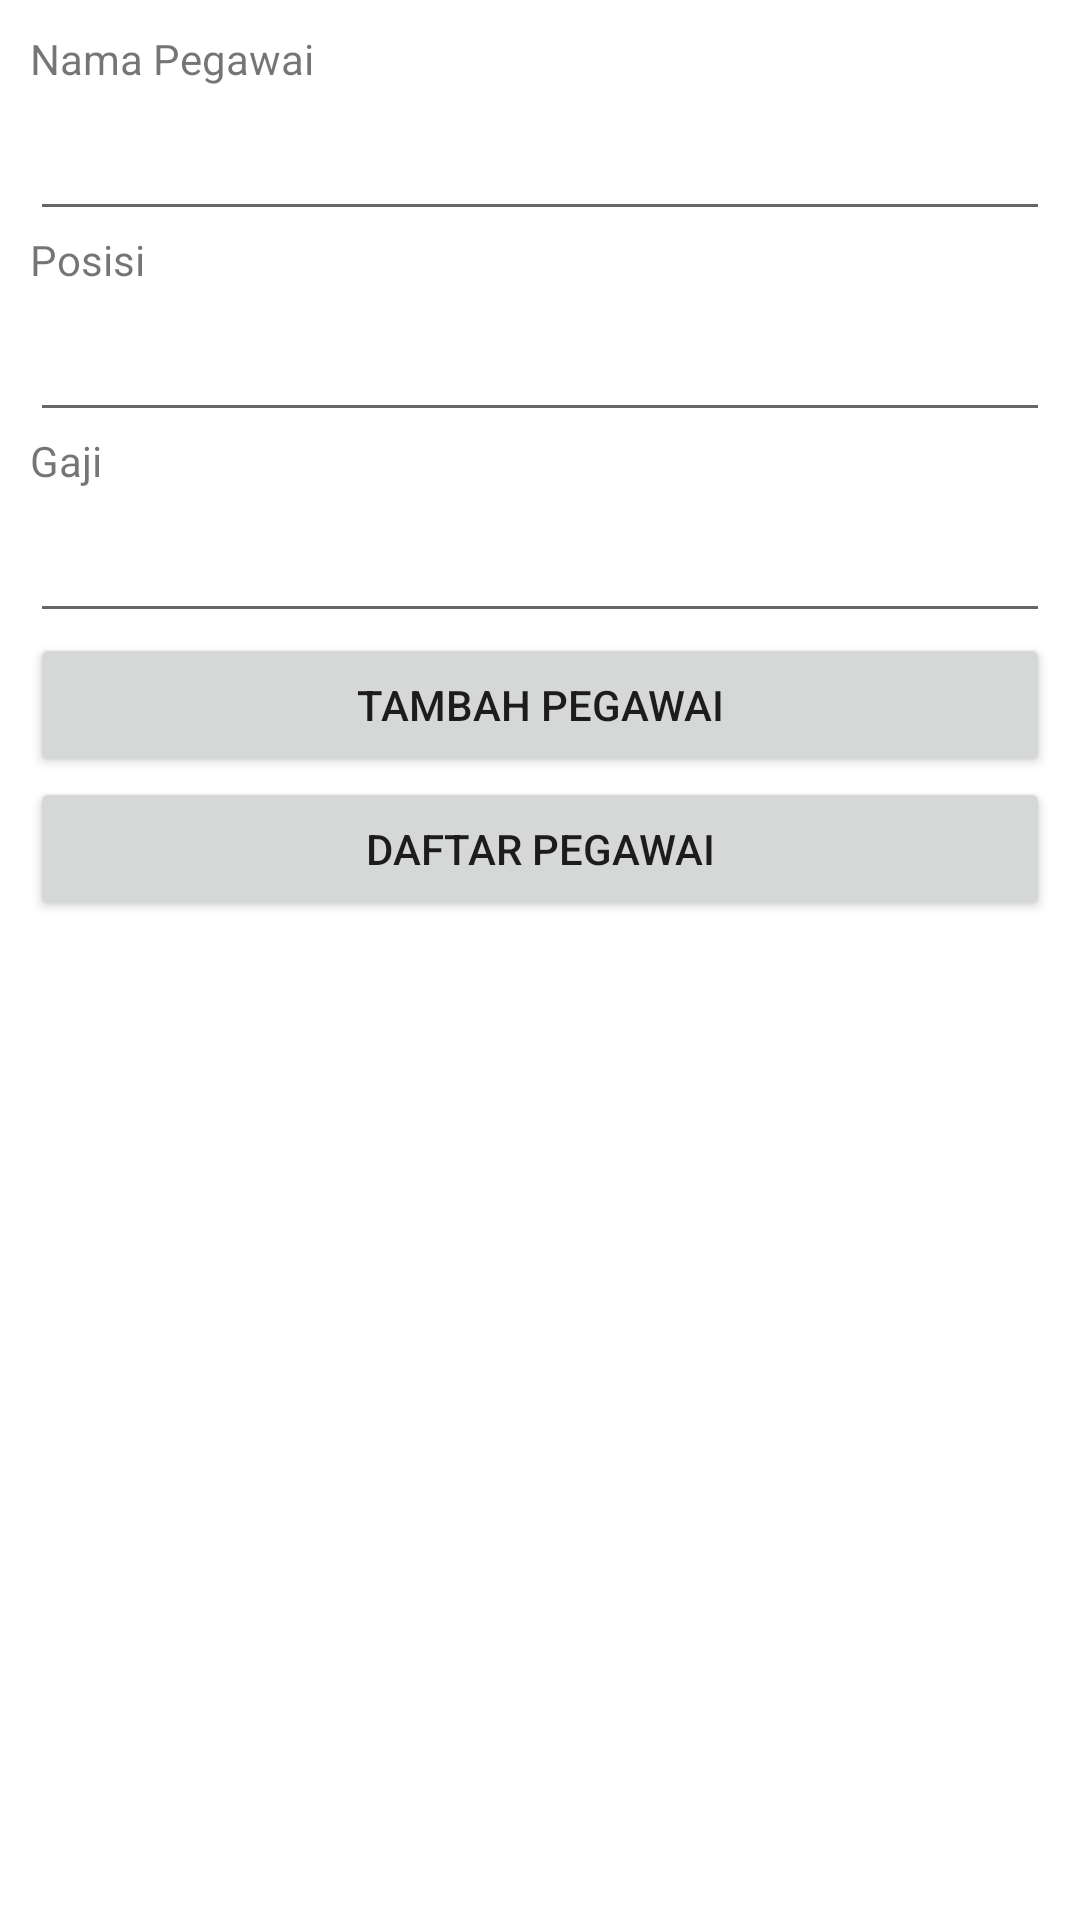

This screen was rendered from an Android layout file. Write that file and the resources it references.
<!-- AndroidManifest.xml: application theme Theme.RestApi_PegawaiApp -->
<!-- res/layout/activity_main.xml -->
<?xml version="1.0" encoding="utf-8"?>
<LinearLayout
    xmlns:android="http://schemas.android.com/apk/res/android"
    xmlns:app="http://schemas.android.com/apk/res-auto"
    xmlns:tools="http://schemas.android.com/tools"
    android:layout_width="match_parent"
    android:layout_height="match_parent"
    android:orientation="vertical"
    android:padding="10dp"
    tools:context=".MainActivity">

    <TextView
        android:layout_width="wrap_content"
        android:layout_height="wrap_content"
        android:text="Nama Pegawai" />

    <EditText
        android:id="@+id/editTextName"
        android:layout_width="match_parent"
        android:layout_height="wrap_content"
        android:minHeight="48dp" />

    <TextView
        android:layout_width="wrap_content"
        android:layout_height="wrap_content"
        android:text="Posisi" />

    <EditText
        android:id="@+id/editTextDesg"
        android:layout_width="match_parent"
        android:layout_height="wrap_content"
        android:minHeight="48dp" />

    <TextView
        android:layout_width="wrap_content"
        android:layout_height="wrap_content"
        android:text="Gaji" />

    <EditText
        android:id="@+id/editTextSalary"
        android:layout_width="match_parent"
        android:layout_height="wrap_content"
        android:minHeight="48dp" />

    <Button
        android:layout_width="match_parent"
        android:layout_height="wrap_content"
        android:text="Tambah Pegawai"
        android:id="@+id/buttonAdd" />
    <Button
        android:layout_width="match_parent"
        android:layout_height="wrap_content"
        android:text="Daftar Pegawai"
        android:id="@+id/buttonView" />

</LinearLayout>
<!-- resources referenced by this layout -->
<resources>
  <style name="Theme.RestApi_PegawaiApp" parent="Theme.MaterialComponents.Light">
          
          <item name="colorPrimary">@color/purple_500</item>
          <item name="colorPrimaryVariant">@color/purple_700</item>
          <item name="colorOnPrimary">@color/white</item>
          
          <item name="colorSecondary">@color/teal_200</item>
          <item name="colorSecondaryVariant">@color/teal_700</item>
          <item name="colorOnSecondary">@color/black</item>
          
          <item name="android:statusBarColor" tools:targetApi="l">?attr/colorPrimaryVariant</item>
          
      </style>
  <!-- not gathered from this repository: default colours our renderer supplied (Android Studio template values) -->
  <color name="purple_500">#FF6200EE</color>
  <color name="purple_700">#FF3700B3</color>
  <color name="teal_200">#FF03DAC5</color>
  <color name="teal_700">#FF018786</color>
  <color name="black">#FF000000</color>
  <color name="white">#FFFFFFFF</color>
</resources>
